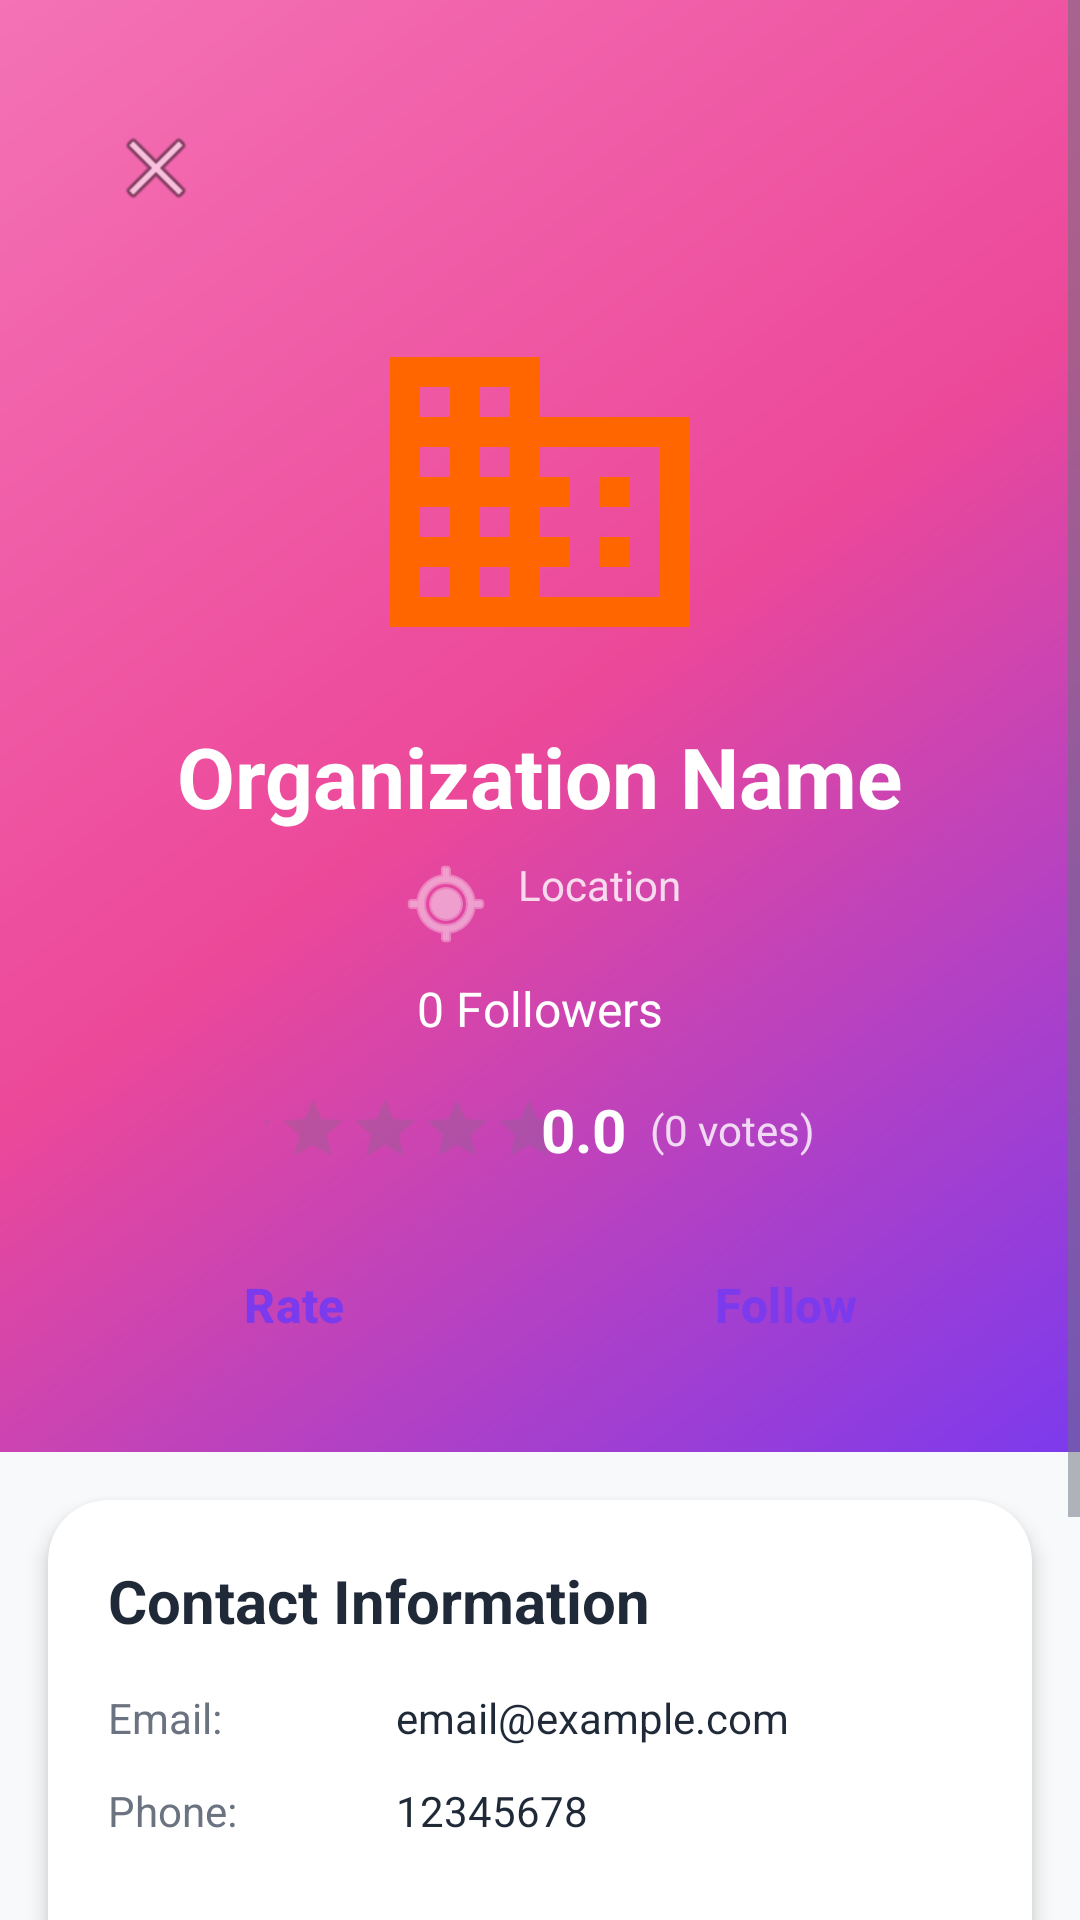

Produce the Android XML layout that renders to this screen, including the resource entries it uses.
<!-- AndroidManifest.xml: application theme Theme.Tounesna -->
<!-- res/layout/activity_organization_profile.xml -->
<?xml version="1.0" encoding="utf-8"?>
<ScrollView xmlns:android="http://schemas.android.com/apk/res/android"
    xmlns:app="http://schemas.android.com/apk/res-auto"
    android:layout_width="match_parent"
    android:layout_height="match_parent"
    android:background="@color/background">

    <LinearLayout
        android:layout_width="match_parent"
        android:layout_height="wrap_content"
        android:orientation="vertical">

        
        <LinearLayout
            android:layout_width="match_parent"
            android:layout_height="wrap_content"
            android:orientation="vertical"
            android:background="@drawable/background_gradient"
            android:padding="24dp"
            android:gravity="center_horizontal">

            
            <androidx.appcompat.widget.Toolbar
                android:id="@+id/toolbar"
                android:layout_width="match_parent"
                android:layout_height="?attr/actionBarSize"
                android:layout_marginBottom="16dp"
                app:navigationIcon="@android:drawable/ic_menu_close_clear_cancel" />

            
            <ImageView
                android:id="@+id/ivProfilePicture"
                android:layout_width="120dp"
                android:layout_height="120dp"
                android:src="@drawable/ic_organization_placeholder"
                android:scaleType="centerCrop"
                android:background="@drawable/circle_background" />

            
            <TextView
                android:id="@+id/tvOrganizationName"
                android:layout_width="wrap_content"
                android:layout_height="wrap_content"
                android:layout_marginTop="16dp"
                android:text="Organization Name"
                style="@style/TextHeadline"
                android:textColor="@color/white" />

            
            <TextView
                android:id="@+id/tvLocation"
                android:layout_width="wrap_content"
                android:layout_height="wrap_content"
                android:layout_marginTop="8dp"
                android:text="Location"
                style="@style/TextBody"
                android:textColor="@color/white_80"
                android:drawableLeft="@android:drawable/ic_menu_mylocation"
                android:drawablePadding="8dp"
                android:drawableTint="@color/white_80" />
            
            
            <TextView
                android:id="@+id/tvFollowersCount"
                android:layout_width="wrap_content"
                android:layout_height="wrap_content"
                android:layout_marginTop="8dp"
                android:text="0 Followers"
                style="@style/TextSubtitle"
                android:textColor="@color/white" />

            
            <LinearLayout
                android:layout_width="wrap_content"
                android:layout_height="wrap_content"
                android:orientation="horizontal"
                android:gravity="center_vertical"
                android:layout_marginTop="16dp">

                <RatingBar
                    android:id="@+id/rbOrganizationRating"
                    android:layout_width="wrap_content"
                    android:layout_height="wrap_content"
                    android:numStars="5"
                    android:stepSize="0.1"
                    android:rating="0"
                    style="?android:attr/ratingBarStyleSmall"
                    android:scaleX="1.5"
                    android:scaleY="1.5" />

                <TextView
                    android:id="@+id/tvRatingScore"
                    android:layout_width="wrap_content"
                    android:layout_height="wrap_content"
                    android:layout_marginStart="12dp"
                    android:text="0.0"
                    style="@style/TextTitle"
                    android:textColor="@color/white" />

                <TextView
                    android:id="@+id/tvRatingCount"
                    android:layout_width="wrap_content"
                    android:layout_height="wrap_content"
                    android:layout_marginStart="8dp"
                    android:text="(0 votes)"
                    style="@style/TextBody"
                    android:textColor="@color/white_80" />

            </LinearLayout>

            
            <LinearLayout
                android:layout_width="match_parent"
                android:layout_height="wrap_content"
                android:orientation="horizontal"
                android:layout_marginTop="20dp"
                android:gravity="center">

                <Button
                    android:id="@+id/btnRate"
                    android:layout_width="0dp"
                    android:layout_height="50dp"
                    android:layout_weight="1"
                    android:layout_marginEnd="8dp"
                    android:text="Rate"
                    style="@style/ButtonSecondary" />
                
                <Button
                    android:id="@+id/btnFollow"
                    android:layout_width="0dp"
                    android:layout_height="50dp"
                    android:layout_weight="1"
                    android:layout_marginStart="8dp"
                    android:text="Follow"
                    style="@style/ButtonSecondary" />

            </LinearLayout>

        </LinearLayout>

        
        <androidx.cardview.widget.CardView
            android:layout_width="match_parent"
            android:layout_height="wrap_content"
            android:layout_margin="16dp"
            style="@style/CardStyle">

            <LinearLayout
                android:layout_width="match_parent"
                android:layout_height="wrap_content"
                android:orientation="vertical"
                android:padding="20dp">

                <TextView
                    android:layout_width="wrap_content"
                    android:layout_height="wrap_content"
                    android:text="Contact Information"
                    style="@style/TextTitle"
                    android:layout_marginBottom="16dp" />

                
                <LinearLayout
                    android:layout_width="match_parent"
                    android:layout_height="wrap_content"
                    android:orientation="horizontal"
                    android:gravity="center_vertical"
                    android:layout_marginBottom="12dp">

                    <TextView
                        android:layout_width="0dp"
                        android:layout_height="wrap_content"
                        android:layout_weight="1"
                        android:text="Email:"
                        style="@style/TextBody"
                        android:textColor="@color/text_secondary" />

                    <TextView
                        android:id="@+id/tvEmail"
                        android:layout_width="0dp"
                        android:layout_height="wrap_content"
                        android:layout_weight="2"
                        android:text="email@example.com"
                        style="@style/TextBody" />

                </LinearLayout>

                
                <LinearLayout
                    android:layout_width="match_parent"
                    android:layout_height="wrap_content"
                    android:orientation="horizontal"
                    android:gravity="center_vertical"
                    android:layout_marginBottom="16dp">

                    <TextView
                        android:layout_width="0dp"
                        android:layout_height="wrap_content"
                        android:layout_weight="1"
                        android:text="Phone:"
                        style="@style/TextBody"
                        android:textColor="@color/text_secondary" />

                    <TextView
                        android:id="@+id/tvPhone"
                        android:layout_width="0dp"
                        android:layout_height="wrap_content"
                        android:layout_weight="2"
                        android:text="12345678"
                        style="@style/TextBody" />

                </LinearLayout>

                
                <LinearLayout
                    android:layout_width="match_parent"
                    android:layout_height="wrap_content"
                    android:orientation="horizontal"
                    android:gravity="center">

                    <Button
                        android:id="@+id/btnEmail"
                        android:layout_width="0dp"
                        android:layout_height="50dp"
                        android:layout_weight="1"
                        android:layout_marginEnd="8dp"
                        android:text="Send Email"
                        style="@style/ButtonPrimary" />

                    <Button
                        android:id="@+id/btnSMS"
                        android:layout_width="0dp"
                        android:layout_height="50dp"
                        android:layout_weight="1"
                        android:layout_marginStart="8dp"
                        android:text="Send SMS"
                        style="@style/ButtonSecondary" />

                </LinearLayout>

            </LinearLayout>

        </androidx.cardview.widget.CardView>

        
        <androidx.cardview.widget.CardView
            android:layout_width="match_parent"
            android:layout_height="wrap_content"
            android:layout_marginStart="16dp"
            android:layout_marginEnd="16dp"
            android:layout_marginBottom="16dp"
            style="@style/CardStyle">

            <LinearLayout
                android:layout_width="match_parent"
                android:layout_height="wrap_content"
                android:orientation="vertical"
                android:padding="20dp">

                <TextView
                    android:layout_width="wrap_content"
                    android:layout_height="wrap_content"
                    android:text="Posts by this Organization"
                    style="@style/TextTitle"
                    android:layout_marginBottom="12dp" />

                <androidx.recyclerview.widget.RecyclerView
                    android:id="@+id/recyclerViewPosts"
                    android:layout_width="match_parent"
                    android:layout_height="wrap_content"
                    android:nestedScrollingEnabled="false" />

                <TextView
                    android:id="@+id/tvNoPosts"
                    android:layout_width="match_parent"
                    android:layout_height="wrap_content"
                    android:text="No posts yet"
                    style="@style/TextBody"
                    android:textColor="@color/text_tertiary"
                    android:gravity="center"
                    android:padding="20dp"
                    android:visibility="gone" />

            </LinearLayout>

        </androidx.cardview.widget.CardView>

        
        <ProgressBar
            android:id="@+id/progressBar"
            android:layout_width="wrap_content"
            android:layout_height="wrap_content"
            android:layout_gravity="center"
            android:layout_marginTop="20dp"
            android:indeterminateTint="@color/purple"
            android:visibility="gone" />

    </LinearLayout>

</ScrollView>
<!-- resources referenced by this layout -->
<resources>
  <color name="background">#F8F9FA</color>
  <color name="purple">#7C3AED</color>
  <color name="text_secondary">#6B7280</color>
  <color name="text_tertiary">#9CA3AF</color>
  <color name="white">#FFFFFFFF</color>
  <color name="white_80">#CCFFFFFF</color>
  <!-- drawable background_gradient (drawable) -->
  <?xml version="1.0" encoding="utf-8"?>
  <shape xmlns:android="http://schemas.android.com/apk/res/android">
      <gradient
          android:angle="135"
          android:startColor="@color/gradient_purple_start"
          android:centerColor="@color/secondary"
          android:endColor="@color/gradient_pink_end"
          android:type="linear" />
  </shape>
  <!-- drawable ic_organization_placeholder (drawable) -->
  <?xml version="1.0" encoding="utf-8"?>
  <vector xmlns:android="http://schemas.android.com/apk/res/android"
      android:width="120dp"
      android:height="120dp"
      android:viewportWidth="24"
      android:viewportHeight="24">
      <path
          android:fillColor="#FF6600"
          android:pathData="M12,7V3H2v18h20V7H12zM6,19H4v-2h2v2zM6,15H4v-2h2v2zM6,11H4V9h2v2zM6,7H4V5h2v2zM10,19H8v-2h2v2zM10,15H8v-2h2v2zM10,11H8V9h2v2zM10,7H8V5h2v2zM20,19h-8v-2h2v-2h-2v-2h2v-2h-2V9h8V19zM18,11h-2v2h2V11zM18,15h-2v2h2V15z"/>
  </vector>
  <style name="ButtonSecondary" parent="Widget.Material3.Button.OutlinedButton">
          <item name="android:textColor">@color/primary</item>
          <item name="strokeColor">@color/primary</item>
          <item name="strokeWidth">2dp</item>
          <item name="cornerRadius">16dp</item>
          <item name="android:paddingTop">14dp</item>
          <item name="android:paddingBottom">14dp</item>
          <item name="android:paddingStart">32dp</item>
          <item name="android:paddingEnd">32dp</item>
          <item name="android:textSize">16sp</item>
          <item name="android:textStyle">bold</item>
      </style>
  <style name="CardStyle">
          <item name="android:layout_margin">8dp</item>
          <item name="cardCornerRadius">20dp</item>
          <item name="cardElevation">4dp</item>
          <item name="android:background">@color/white</item>
      </style>
  <style name="TextBody">
          <item name="android:textSize">14sp</item>
          <item name="android:textColor">@color/text_primary</item>
      </style>
  <style name="TextHeadline">
          <item name="android:textSize">28sp</item>
          <item name="android:textStyle">bold</item>
          <item name="android:textColor">@color/text_primary</item>
      </style>
  <style name="TextSubtitle">
          <item name="android:textSize">16sp</item>
          <item name="android:textStyle">normal</item>
          <item name="android:textColor">@color/text_secondary</item>
      </style>
  <style name="TextTitle">
          <item name="android:textSize">20sp</item>
          <item name="android:textStyle">bold</item>
          <item name="android:textColor">@color/text_primary</item>
      </style>
  <style name="Theme.Tounesna" parent="Base.Theme.Tounesna" />
  <color name="gradient_purple_start">#7C3AED</color>
  <color name="secondary">#EC4899</color>
  <color name="gradient_pink_end">#F472B6</color>
  <color name="primary">#7C3AED</color>
  <color name="text_primary">#1F2937</color>
  <style name="Base.Theme.Tounesna" parent="Theme.Material3.Light.NoActionBar">
          <item name="colorPrimary">@color/primary</item>
          <item name="colorPrimaryDark">@color/primary_dark</item>
          <item name="colorAccent">@color/accent</item>
          <item name="colorSecondary">@color/secondary</item>
          <item name="android:colorBackground">@color/background</item>
          <item name="android:statusBarColor">@color/background</item>
          <item name="android:windowLightStatusBar">true</item>
          <item name="android:textColorPrimary">@color/text_primary</item>
          <item name="android:textColorSecondary">@color/text_secondary</item>
      </style>
  <color name="primary_dark">#5B21B6</color>
  <color name="accent">#F59E0B</color>
</resources>
